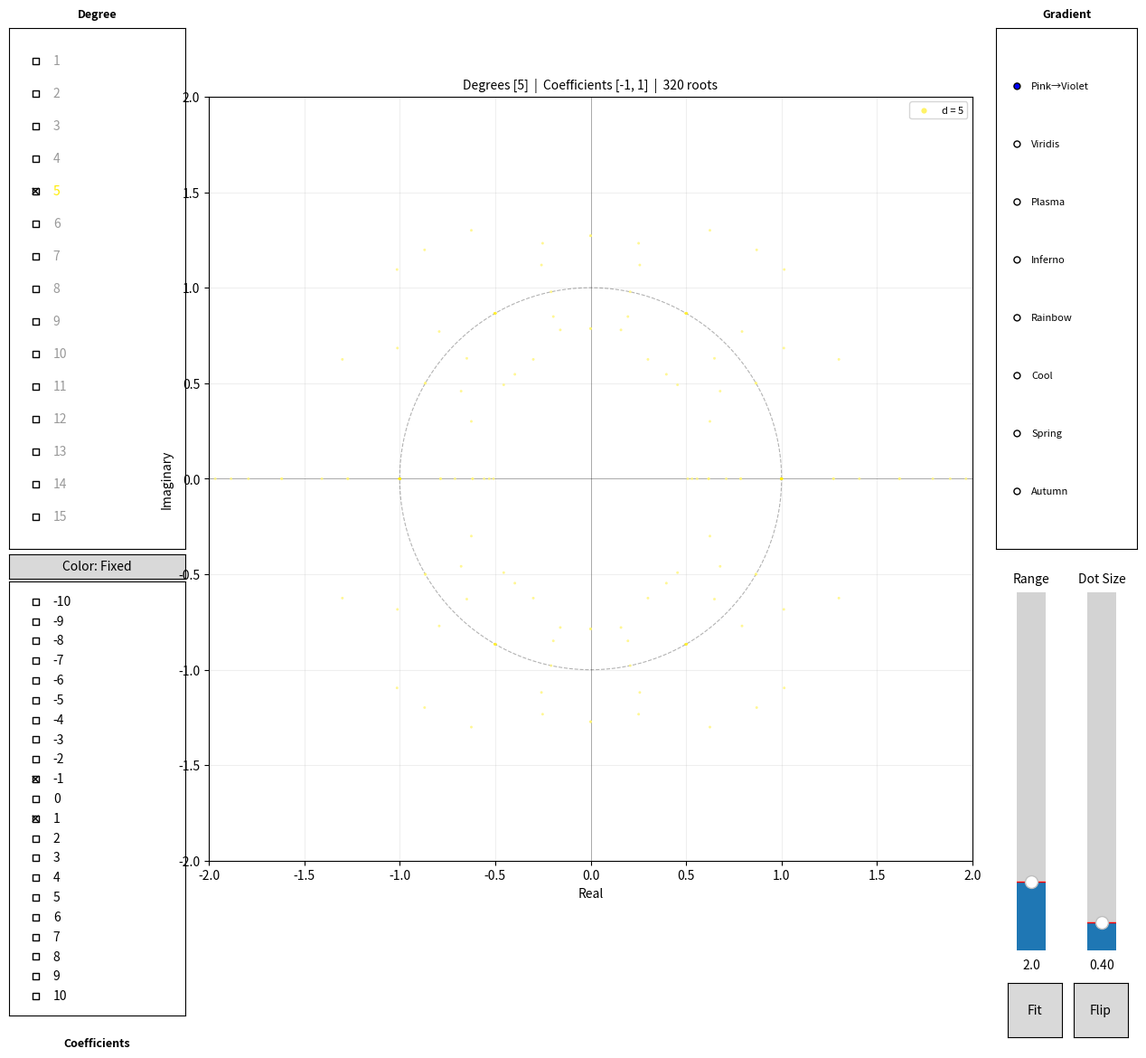

The matplotlib source for this figure:
import matplotlib
# Uncomment the line below for faster pan/zoom (requires: pip install PyQt5)
# matplotlib.use('QtAgg')

import numpy as np
import matplotlib.pyplot as plt
from matplotlib.widgets import CheckButtons, Slider, Button, RadioButtons
from itertools import product

# Render large scatter plots faster
plt.rcParams['agg.path.chunksize'] = 10_000


# ── Constants ────────────────────────────────────────────────────────────────

DEGREES      = list(range(1, 16))      # 1 – 15  (degree 0 has no roots)
COEFF_VALUES = list(range(-10, 11))    # coefficient choices: -10 to 10 including 0
INIT_DEGREES = [5]                     # checked on startup
INIT_COEFFS  = [-1, 1]                # checked on startup
COMBO_LIMIT  = 500_000                # skip a degree if it would need more polys than this
INIT_DOT_PT2 = 4.0                    # default dot area in pt²
INIT_RANGE   = 2.0                    # default half-width for both axes

# Built-in gradient presets
# Each entry: (display name, callable t∈[0,1] → RGBA)
_start, _span = 0.92, 0.83   # kept for the default Pink→Violet preset
GRADIENTS = [
    ('Pink→Violet', lambda t: plt.cm.hsv((_start + t * _span) % 1.0)),
    ('Viridis',     plt.cm.viridis),
    ('Plasma',      plt.cm.plasma),
    ('Inferno',     plt.cm.inferno),
    ('Rainbow',     plt.cm.rainbow),
    ('Cool',        plt.cm.cool),
    ('Spring',      plt.cm.spring),
    ('Autumn',      plt.cm.autumn),
]
_gradient_idx = [0]   # index into GRADIENTS


# ── Root computation ─────────────────────────────────────────────────────────

def compute_roots_with_meta(degree, coeff_vals):
    """
    Returns:
        roots  — complex array, one entry per root
        polys  — list of full coefficient tuples (length degree+1), same length as roots;
                 polys[i] are all coefficients (including leading) of the polynomial
                 whose root is roots[i].
                 Polynomials with a zero leading coefficient are skipped.
    """
    all_roots, all_polys = [], []
    for t in product(coeff_vals, repeat=degree + 1):
        if t[0] == 0:          # leading coefficient must be non-zero
            continue
        r = np.roots(np.array(t, dtype=float))
        all_roots.extend(r)
        all_polys.extend([t] * len(r))
    return np.array(all_roots, dtype=np.complex128), all_polys


def _format_poly(degree, coeff_tuple):
    """Format a polynomial as a readable string, e.g. '2x^3 - x + 1 = 0'."""
    terms = []
    for i, c in enumerate(coeff_tuple):
        power = degree - i
        if c == 0:
            continue
        sign  = '+' if c > 0 else '-'
        abs_c = abs(c)
        if power == 0:
            term = str(abs_c)
        elif power == 1:
            term = 'x' if abs_c == 1 else f'{abs_c}x'
        else:
            term = f'x^{power}' if abs_c == 1 else f'{abs_c}x^{power}'
        terms.append((sign, term))

    if not terms:
        return '0 = 0'
    result = ('-' if terms[0][0] == '-' else '') + terms[0][1]
    for sign, term in terms[1:]:
        result += f' {sign} {term}'
    return result + ' = 0'


# ── Figure / axes layout ─────────────────────────────────────────────────────
#
#   ┌──────────┬───────────────────────────────┬──────────┐
#   │ Degree   │                               │ Gradient │
#   │ checks   │          main plot            │ radio    │
#   ├──────────┤                               ├──┬───────┤
#   │ Coeff    │                               │Ra│DotSz  │
#   │ checks   │                               │ng│       │
#   │          │                               ├──┴───────┤
#   │          │                               │  [Fit]   │
#   └──────────┴───────────────────────────────┴──────────┘

fig = plt.figure(figsize=(13, 12))

# Right panel (x = 0.85–0.97):
#   gradient radio : bottom=0.48, top=0.96  (top matches degree box top)
#   vertical sliders: bottom=0.11, top=0.44  (two side-by-side, gap 0.04 below gradient, 0.03 above buttons)
#   fit + flip btns : bottom=0.03, top=0.08  (side-by-side square pair centred in panel)
ax           = fig.add_axes([0.18, 0.12, 0.65, 0.85])   # main plot — fills remaining middle space
ax_deg_cb    = fig.add_axes([0.01, 0.48, 0.15, 0.48])   # 0.48×12=5.76" / 15 rows = 0.38"/row
ax_coeff_cb  = fig.add_axes([0.01, 0.05, 0.15, 0.40])   # 0.40×12=4.80" / 21 rows = 0.23"/row
ax_color_btn = fig.add_axes([0.01, 0.453, 0.15, 0.022]) # color mode toggle
ax_grad_rb   = fig.add_axes([0.85, 0.48, 0.12, 0.48])   # gradient radio — top=0.96 = degree box top
ax_xrange    = fig.add_axes([0.855, 0.11, 0.05, 0.33])  # vertical Range slider
ax_size      = fig.add_axes([0.915, 0.11, 0.05, 0.33])  # vertical Dot Size slider
ax_fit       = fig.add_axes([0.860, 0.030, 0.046, 0.050]) # square: 0.046×13≈0.050×12≈0.60"
ax_flip      = fig.add_axes([0.916, 0.030, 0.046, 0.050]) # square, beside Fit

# ── Widgets ──────────────────────────────────────────────────────────────────

deg_check = CheckButtons(
    ax_deg_cb,
    labels  = [str(d) for d in DEGREES],
    actives = [d in INIT_DEGREES for d in DEGREES],
)

coeff_check = CheckButtons(
    ax_coeff_cb,
    labels  = [str(c) for c in COEFF_VALUES],
    actives = [c in INIT_COEFFS for c in COEFF_VALUES],
)

slider_xrange = Slider(ax_xrange, 'Range', 0.1, 10,
                       valinit=INIT_RANGE, valstep=0.1, orientation='vertical')
slider_size   = Slider(ax_size,  'Dot Size', 0.01, 5,
                       valinit=INIT_DOT_PT2 / 10, valstep=0.01, orientation='vertical')
btn_fit   = Button(ax_fit,       'Fit',           hovercolor='0.85')
btn_flip  = Button(ax_flip,      'Flip',          hovercolor='0.85')
btn_color = Button(ax_color_btn, 'Color: Fixed',  hovercolor='0.85')

grad_radio = RadioButtons(ax_grad_rb, [name for name, _ in GRADIENTS], active=0)
for lbl in grad_radio.labels:
    lbl.set_fontsize(8)

# Panel headings
fig.text(0.085, 0.970, 'Degree',       ha='center', fontsize=9, fontweight='bold')
fig.text(0.085, 0.022, 'Coefficients', ha='center', fontsize=9, fontweight='bold')
fig.text(0.910, 0.970, 'Gradient',     ha='center', fontsize=9, fontweight='bold')  # centre of x=[0.85,0.97]

# ── Static plot elements ─────────────────────────────────────────────────────

# One scatter per degree so each degree gets its own colour
scats = {
    d: ax.scatter([], [], s=INIT_DOT_PT2, color=(0.6, 0.6, 0.6, 1.0),
                  alpha=0.6, linewidths=0, label=f'd = {d}')
    for d in DEGREES
}

theta = np.linspace(0, 2 * np.pi, 400)
ax.plot(np.cos(theta), np.sin(theta), 'k--', alpha=0.3, lw=0.8)
ax.axhline(0, color='k', lw=0.5, alpha=0.4)
ax.axvline(0, color='k', lw=0.5, alpha=0.4)
ax.set_aspect('equal')
ax.set_zorder(10)   # draw ax (and its annotation children) above all widget axes
ax.set_xlabel('Real')
ax.set_ylabel('Imaginary')
ax.grid(True, alpha=0.2)
_init_legend = ax.legend(loc='upper right', fontsize=8)
for h in _init_legend.legend_handles:
    h.set_sizes([20.0])
ax.set_xlim(-INIT_RANGE, INIT_RANGE)
ax.set_ylim(-INIT_RANGE, INIT_RANGE)

# Initial colours — applied properly once update() runs; set grey for now
for txt in deg_check.labels:
    txt.set_color((0.6, 0.6, 0.6, 1.0))


# ── Axis range ───────────────────────────────────────────────────────────────

def _fit_all(event=None):
    """Fit the view to show all currently plotted roots."""
    if not _root_meta:
        return
    all_real = np.concatenate([m['roots'].real for m in _root_meta.values()])
    all_imag = np.concatenate([m['roots'].imag for m in _root_meta.values()])
    cx = (all_real.min() + all_real.max()) / 2
    cy = (all_imag.min() + all_imag.max()) / 2
    r  = max(all_real.max() - cx, cx - all_real.min(),
             all_imag.max() - cy, cy - all_imag.min()) * 1.08
    r  = max(r, 0.1)
    # Set the view first so _apply_range reads the right centre
    ax.set_xlim(cx - r, cx + r)
    ax.set_ylim(cy - r, cy + r)
    slider_xrange.set_val(np.clip(r, slider_xrange.valmin, slider_xrange.valmax))


def _apply_range(event=None):
    r  = slider_xrange.val
    cx = sum(ax.get_xlim()) / 2
    cy = sum(ax.get_ylim()) / 2
    ax.set_xlim(cx - r, cx + r)
    ax.set_ylim(cy - r, cy + r)
    fig.canvas.draw_idle()


# ── Dot size ─────────────────────────────────────────────────────────────────

def _dot_size():
    return slider_size.val * 10


def _apply_sizes(event=None):
    s = _dot_size()
    for scat in scats.values():
        n = len(scat.get_offsets())
        if n:
            scat.set_sizes(np.full(n, s))
    fig.canvas.draw_idle()


# ── Layer ordering ───────────────────────────────────────────────────────────
# Lower degree always on top: degree 1 → zorder 9, degree 9 → zorder 1.

for d in DEGREES:
    scats[d].set_zorder(len(DEGREES) + 1 - d)


# ── Root metadata (for click-to-identify) ────────────────────────────────────
# _root_meta[degree] = {'roots': complex array, 'polys': list of coeff tuples}

_root_meta = {}


# ── Colour mode & assignment ──────────────────────────────────────────────────
# 'fixed'   — gradient spread across all 15 degrees; inactive ones are grey
# 'dynamic' — gradient spread evenly across only the active degrees

_color_mode    = ['fixed']
_gradient_flip = [False]
_dot_sats      = {}    # {degree: np.array of per-dot saturation values in [0, 1]}


def _degree_color(d, active_degs):
    """Return the full base colour for degree d (used for legend, labels, inactive dots)."""
    n = len(active_degs)
    if d not in active_degs or n == 0:
        return (0.6, 0.6, 0.6, 1.0)
    if _color_mode[0] == 'fixed':
        t = DEGREES.index(d) / max(len(DEGREES) - 1, 1)
    else:
        t = active_degs.index(d) / max(n - 1, 1)
    _, cmap = GRADIENTS[_gradient_idx[0]]
    return cmap(1.0 - t if _gradient_flip[0] else t)


def _compute_sats(roots, polys):
    """
    For each root, count how many distinct polynomials produced a root at that
    location (rounded to 4 d.p.), then map counts → saturation in [0.15, 1.0]
    via log scale normalised to the maximum count in this degree.
    """
    if len(roots) == 0:
        return np.array([])
    from collections import defaultdict
    rounded = np.round(roots.real, 4) + 1j * np.round(roots.imag, 4)
    poly_sets = defaultdict(set)
    for r, p in zip(rounded, polys):
        poly_sets[r].add(p)
    counts   = np.array([len(poly_sets[r]) for r in rounded], dtype=float)
    max_cnt  = max(counts.max(), 1.0)
    return np.clip(np.log1p(counts) / np.log1p(max_cnt), 0.5, 1.0)


def _dot_colors(d, active_degs):
    """
    Return an (N, 4) RGBA array for degree d's dots, blending white → degree colour
    according to each dot's repeat-saturation value.
    Returns None if there are no saturation values stored.
    """
    if d not in _dot_sats or len(_dot_sats[d]) == 0:
        return None
    base = np.array(_degree_color(d, active_degs)[:3])
    sats = _dot_sats[d][:, np.newaxis]          # (N, 1)
    face = np.ones((len(_dot_sats[d]), 4))
    face[:, :3] = 1.0 - sats + base * sats      # blend white → base
    face[:, 3]  = 0.6
    return face


def _recolor(active_degs):
    """Apply per-dot gradient colours, checkbox labels, and the legend."""
    for d in DEGREES:
        base_color = _degree_color(d, active_degs)
        colors = _dot_colors(d, active_degs)
        if colors is not None:
            scats[d].set_facecolors(colors)
        else:
            scats[d].set_facecolor(base_color)
        deg_check.labels[DEGREES.index(d)].set_color(base_color)

    # Rebuild legend with fixed full-saturation degree colours
    handles = [scats[d] for d in active_degs]
    if handles:
        legend = ax.legend(handles=handles, loc='upper right', fontsize=8)
        for handle, d in zip(legend.legend_handles, active_degs):
            handle.set_sizes([20.0])
            handle.set_facecolors([_degree_color(d, active_degs)])
    elif ax.get_legend():
        ax.get_legend().remove()


def _toggle_color_mode(event=None):
    if _color_mode[0] == 'fixed':
        _color_mode[0] = 'dynamic'
        btn_color.label.set_text('Color: Dynamic')
    else:
        _color_mode[0] = 'fixed'
        btn_color.label.set_text('Color: Fixed')
    active_degs = [d for d, on in zip(DEGREES, deg_check.get_status()) if on]
    _recolor(active_degs)
    fig.canvas.draw_idle()


def _flip_gradient(event=None):
    _gradient_flip[0] = not _gradient_flip[0]
    active_degs = [d for d, on in zip(DEGREES, deg_check.get_status()) if on]
    _recolor(active_degs)
    fig.canvas.draw_idle()


def _on_gradient_select(label):
    _gradient_idx[0] = next(i for i, (name, _) in enumerate(GRADIENTS) if name == label)
    active_degs = [d for d, on in zip(DEGREES, deg_check.get_status()) if on]
    _recolor(active_degs)
    fig.canvas.draw_idle()


# ── Main update ──────────────────────────────────────────────────────────────

def update(label=None):
    active_degs   = [d for d, on in zip(DEGREES,      deg_check.get_status())   if on]
    active_coeffs = [c for c, on in zip(COEFF_VALUES, coeff_check.get_status()) if on]

    _dismiss_annotation()   # clear any annotation when data changes

    for d in DEGREES:
        if d not in active_degs or not active_coeffs:
            scats[d].set_offsets(np.empty((0, 2)))
            _root_meta.pop(d, None)
            _dot_sats.pop(d, None)
            continue

        n_leading = len(active_coeffs) - (1 if 0 in active_coeffs else 0)
        n_combos  = n_leading * len(active_coeffs) ** d
        if n_combos > COMBO_LIMIT:
            print(f'[skip] degree {d}: {n_combos:,} combinations > limit {COMBO_LIMIT:,}')
            scats[d].set_offsets(np.empty((0, 2)))
            _root_meta.pop(d, None)
            _dot_sats.pop(d, None)
            continue

        roots, polys = compute_roots_with_meta(d, active_coeffs)
        valid = np.isfinite(roots.real) & np.isfinite(roots.imag)
        roots  = roots[valid]
        polys  = [p for p, v in zip(polys, valid) if v]

        if len(roots):
            scats[d].set_offsets(np.column_stack([roots.real, roots.imag]))
            scats[d].set_sizes(np.full(len(roots), _dot_size()))
            _dot_sats[d] = _compute_sats(roots, polys)
            _root_meta[d] = {'roots': roots, 'polys': polys}
        else:
            scats[d].set_offsets(np.empty((0, 2)))
            _root_meta.pop(d, None)
            _dot_sats.pop(d, None)

    _recolor(active_degs)   # called after sats are computed so dot colours are correct

    total = sum(len(scats[d].get_offsets()) for d in active_degs)

    deg_str   = str(sorted(active_degs))   if active_degs   else '—'
    coeff_str = str(sorted(active_coeffs)) if active_coeffs else '—'
    ax.set_title(
        f'Degrees {deg_str}  |  Coefficients {coeff_str}  |  {total:,} roots',
        fontsize=10,
    )

    fig.canvas.draw_idle()


# ── Click-to-identify ─────────────────────────────────────────────────────────

_annot = [None]   # holds the current annotation artist


def _dismiss_annotation():
    if _annot[0] is not None:
        _annot[0].remove()
        _annot[0] = None


def on_click(event):
    # Ignore clicks when a toolbar mode (pan / zoom) is active
    toolbar = fig.canvas.toolbar
    if toolbar is not None and getattr(toolbar, 'mode', '') != '':
        return
    if event.inaxes != ax or event.xdata is None:
        return

    cx, cy = event.xdata, event.ydata

    # Convert a 12-pixel radius to data units for the proximity threshold
    xlim, ylim = ax.get_xlim(), ax.get_ylim()
    bbox = ax.get_window_extent()
    px_x = (xlim[1] - xlim[0]) / bbox.width  * 12
    px_y = (ylim[1] - ylim[0]) / bbox.height * 12
    threshold2 = px_x ** 2 + px_y ** 2

    # For each degree, find every root within the threshold.
    # matched[d] = {'count': n_distinct_polys, 'distinct_polys': set of tuples,
    #               'nearest_root': complex}
    matched = {}
    for d, meta in _root_meta.items():
        roots  = meta['roots']
        polys  = meta['polys']
        dist2  = (roots.real - cx) ** 2 + (roots.imag - cy) ** 2
        within = np.where(dist2 <= threshold2)[0]
        if len(within) == 0:
            continue
        nearest_idx    = within[int(np.argmin(dist2[within]))]
        distinct_polys = {polys[i] for i in within}
        matched[d] = {
            'count':         len(distinct_polys),
            'distinct_polys': distinct_polys,
            'nearest_root':  roots[nearest_idx],
        }

    _dismiss_annotation()

    if not matched:
        fig.canvas.draw_idle()
        return

    active_degs   = [d for d, on in zip(DEGREES, deg_check.get_status()) if on]
    total_count   = sum(info['count'] for info in matched.values())
    distinct_degs = sorted(matched.keys())
    best_degree   = distinct_degs[0]   # lowest degree with a match

    # Among all matching polynomials of best_degree, prefer the one with the
    # smallest positive leading coefficient; fall back to smallest |leading coeff|.
    candidate_polys = matched[best_degree]['distinct_polys']
    positive_polys  = [p for p in candidate_polys if p[0] > 0]
    if positive_polys:
        best_poly = min(positive_polys, key=lambda p: p[0])
    else:
        best_poly = min(candidate_polys, key=lambda p: abs(p[0]))

    # Point the arrow at the root of best_poly nearest to the click
    meta       = _root_meta[best_degree]
    poly_idxs  = [i for i, p in enumerate(meta['polys']) if p == best_poly]
    if poly_idxs:
        poly_roots = meta['roots'][poly_idxs]
        d2         = (poly_roots.real - cx) ** 2 + (poly_roots.imag - cy) ** 2
        best_root  = poly_roots[int(np.argmin(d2))]
    else:
        best_root  = matched[best_degree]['nearest_root']

    poly_str = _format_poly(best_degree, best_poly)
    root_str = (f'{best_root.real:+.4f} {best_root.imag:+.4f}i'
                if abs(best_root.imag) > 1e-10 else f'{best_root.real:+.4f}')

    label = '\n'.join([
        f'{total_count} polynomial{"s" if total_count != 1 else ""} share this root',
        f'Degrees contributing: {distinct_degs}',
        '',
        f'Lowest degree (d = {best_degree}):',
        poly_str,
        f'root \u2248 {root_str}',
    ])

    # Annotation colour: shade of the best-degree colour scaled by repeat count.
    # 1 polynomial → near white;  many → full degree colour (log scale).
    base_color = _degree_color(best_degree, active_degs)
    sat  = float(np.clip(np.log1p(total_count) / np.log1p(500), 0.5, 1.0))
    face = tuple(1.0 * (1.0 - sat) + base_color[i] * sat for i in range(3))

    _annot[0] = ax.annotate(
        label,
        xy         = (best_root.real, best_root.imag),
        xytext     = (18, 18), textcoords='offset points',
        fontsize   = 9,
        bbox       = dict(boxstyle='round,pad=0.4', facecolor=face,
                          alpha=0.92, edgecolor=base_color[:3], linewidth=1.5),
        arrowprops = dict(arrowstyle='->', color=base_color[:3], lw=1.0),
        zorder     = 9999,   # always above every other artist
    )
    fig.canvas.draw_idle()


fig.canvas.mpl_connect('button_press_event', on_click)


# ── Wire up ──────────────────────────────────────────────────────────────────

deg_check.on_clicked(update)
coeff_check.on_clicked(update)
slider_xrange.on_changed(_apply_range)
slider_size.on_changed(_apply_sizes)
btn_fit.on_clicked(_fit_all)
btn_flip.on_clicked(_flip_gradient)
btn_color.on_clicked(_toggle_color_mode)
grad_radio.on_clicked(_on_gradient_select)

update()
plt.show()
